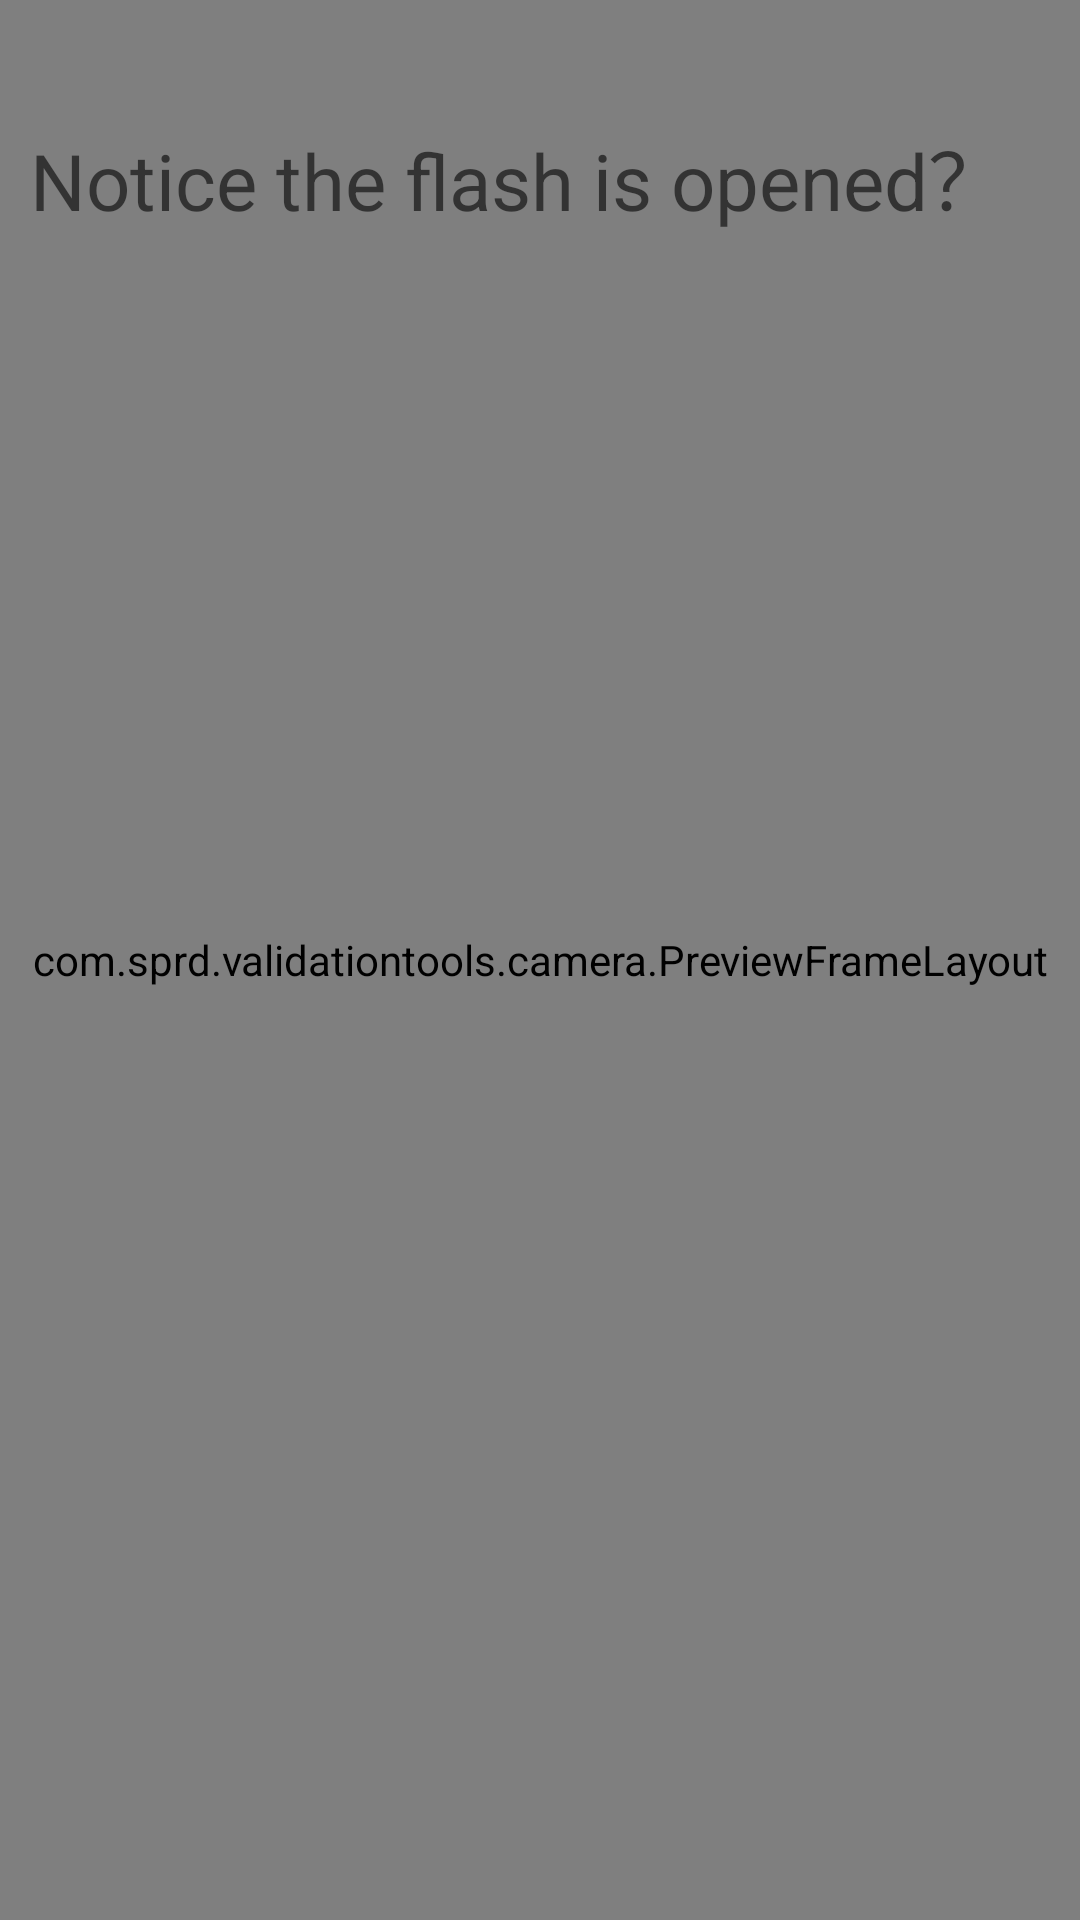

Layout XML and referenced resources for this Android screen:
<!-- AndroidManifest.xml: fallback theme Theme.MaterialComponents.DayNight.NoActionBar -->
<!-- res/layout/back_camera_result.xml -->
<?xml version="1.0" encoding="utf-8"?>
<FrameLayout xmlns:android="http://schemas.android.com/apk/res/android"
    android:layout_width="match_parent"
    android:layout_height="match_parent">

    <RelativeLayout
        android:id="@+id/frame_layout"
        android:layout_width="match_parent"
        android:layout_height="match_parent">

        <com.sprd.validationtools.camera.PreviewFrameLayout
            android:id="@+id/frame"
            android:layout_width="match_parent"
            android:layout_height="match_parent"
            android:layout_centerInParent="true">

            <TextureView
                android:id="@+id/surfaceView"
                android:layout_width="match_parent"
                android:layout_height="match_parent"
                android:visibility="visible" />
        </com.sprd.validationtools.camera.PreviewFrameLayout>

        <RelativeLayout
            android:layout_width="match_parent"
            android:layout_height="120dp"
            android:layout_alignParentBottom="true"
            android:background="#a0000000"
            android:gravity="center"
            android:orientation="horizontal"
            android:paddingLeft="15dp"
            android:paddingTop="10dp"
            android:paddingRight="15dp"
            android:paddingBottom="10dp"
            android:visibility="gone">

            <Button
                android:id="@+id/start_take_picture"
                android:layout_width="wrap_content"
                android:layout_height="wrap_content"
                android:layout_centerInParent="true"
                android:background="@drawable/camera_btn_selector_1" />

        </RelativeLayout>

    </RelativeLayout>

    <TextView
        android:id="@+id/light_msg"
        android:layout_width="wrap_content"
        android:layout_height="wrap_content"
        android:layout_marginStart="10dp"
        android:layout_marginTop="40dp"
        android:text="@string/light_msg_text"
        android:textAppearance="?android:attr/textAppearanceMedium"
        android:textSize="26sp" />

</FrameLayout>
<!-- resources referenced by this layout -->
<resources>
  <string name="light_msg_text">Notice the flash is opened？</string>
</resources>
